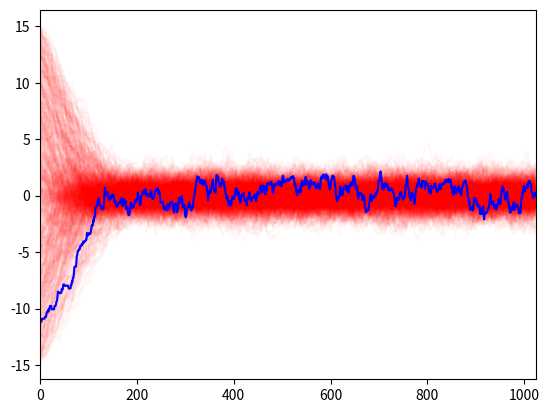

This chart was generated by the following Python code:
#!/usr/bin/env python
# MCMC sampler using Metropolis-Hastings algorithm

#######################################################################

# number of steps and realizations
n = 1024; chains = 500

import numpy as np
from numpy.random import normal, uniform

# initial chain positions
x = uniform(-15.0, 15.0, size=chains)

# sample Gaussian PDF (for starters)
def likelihood(x):
	return np.exp(-x*x/2.0)

# random step size (adjust for acceptance rate ~ 0.5)
sigma = 0.3

# store chain history (you might want to downsample)
history = np.zeros([n,chains])

for i in range(0,n):
	y = x + normal(scale=sigma, size=chains)
	alpha = likelihood(y)/likelihood(x)
	
	u = uniform(size=chains)
	x = np.where(u > alpha, x, y)
	history[i] = x

#######################################################################

import matplotlib.pyplot as plt

plt.plot(history, "r-", alpha=0.03)
plt.plot(history[:,0], "b-")
plt.xlim([0,n])
plt.show()
